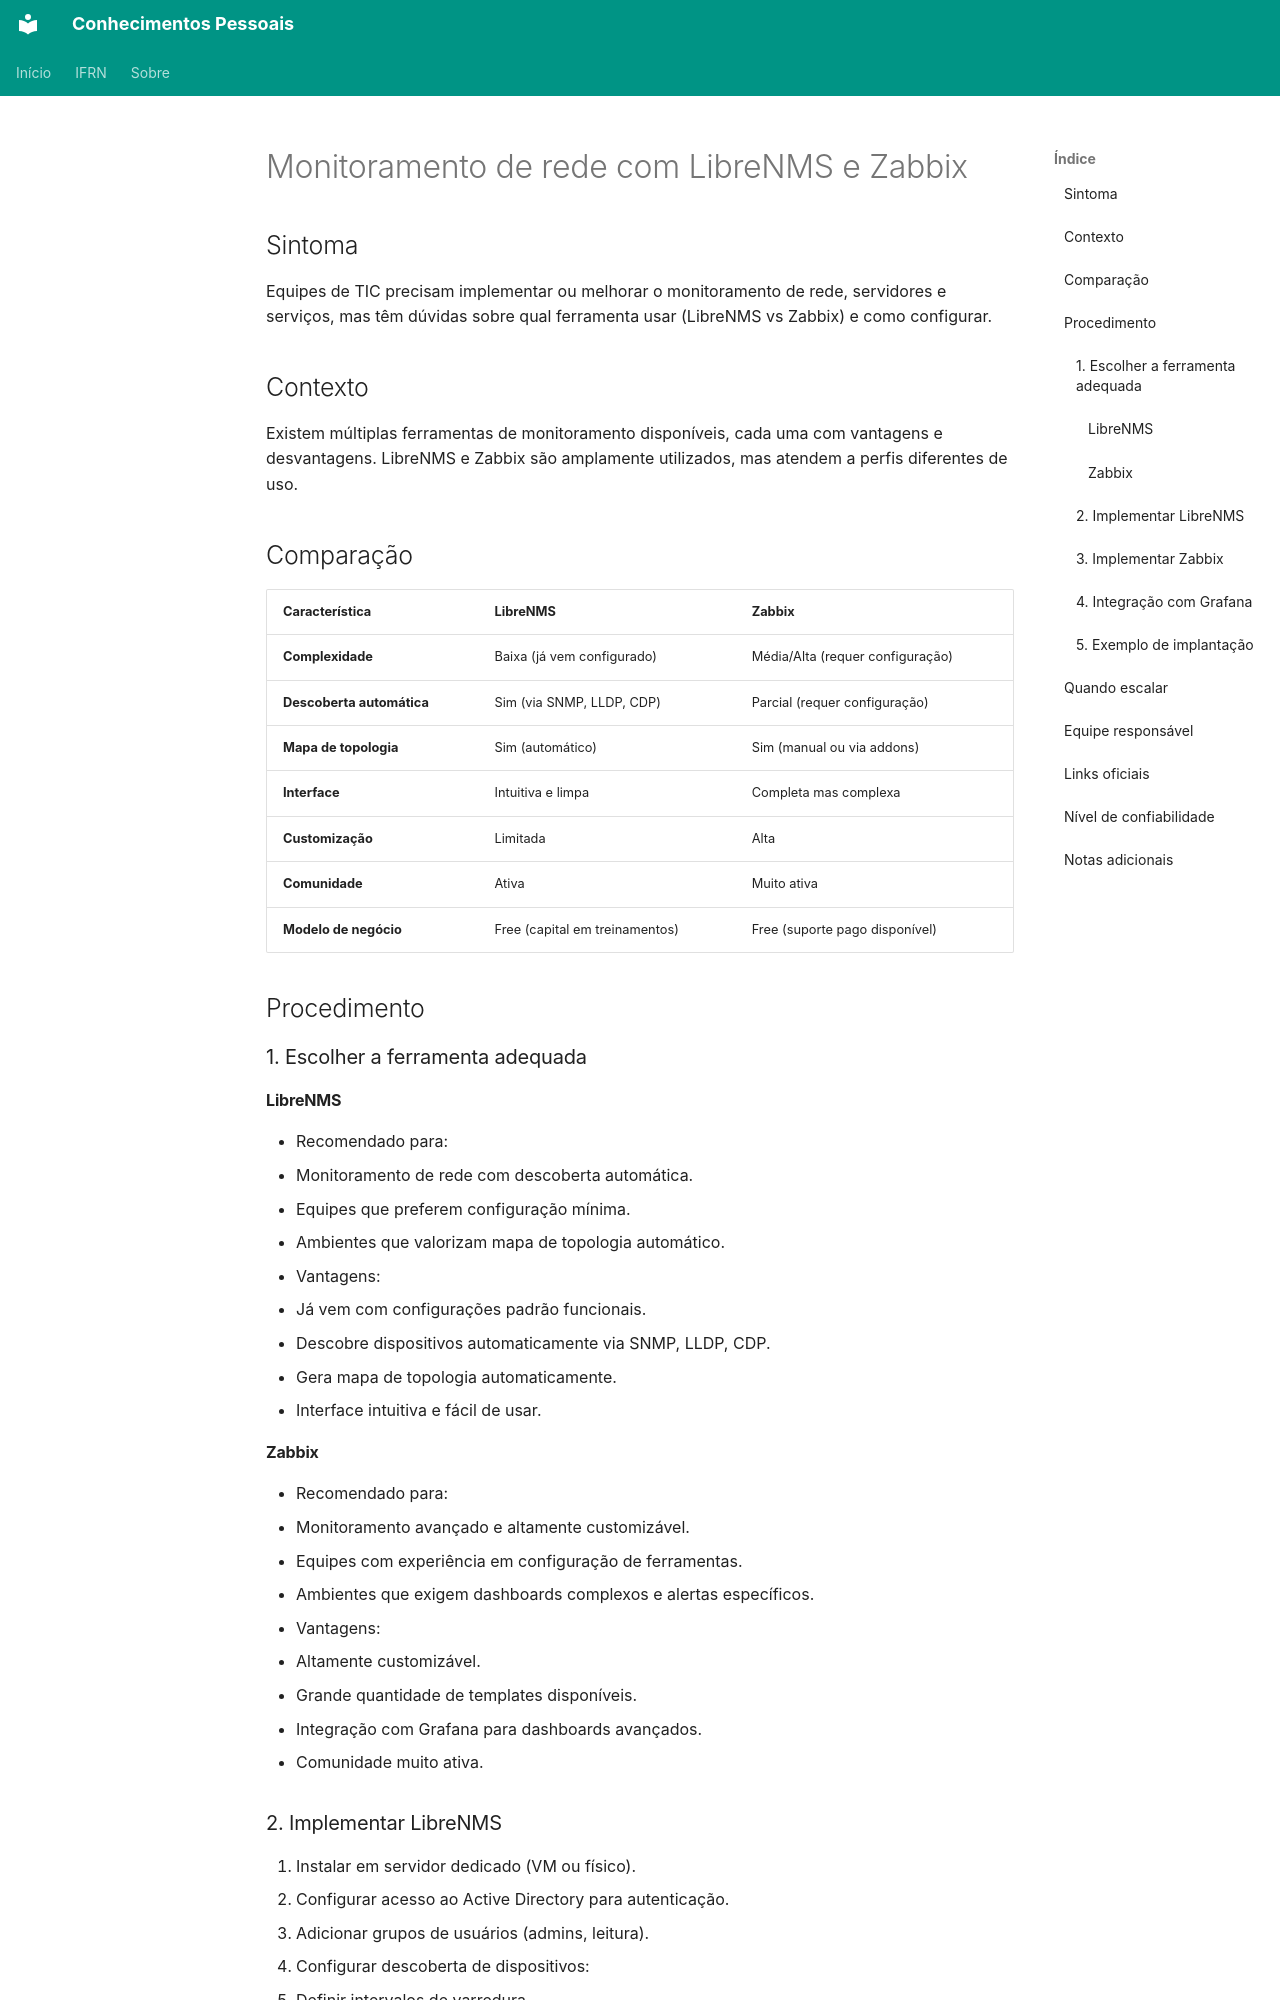

repository: kelsoncm/base-conhecimento-ifrn · page: infraestrutura/monitoramento-librenms-zabbix/index.html · generator: mkdocs

---
title: "Monitoramento de rede com LibreNMS e Zabbix"
category: "Infraestrutura"
service: "Monitoramento"
audience: ["TIC", "Administradores de Rede"]
tags: ["monitoramento", "librenms", "zabbix", "rede", "snmp", "grafana"]
reliability: "prático"
last_review: "2026-10-05"
source: "Experiências trocadas entre colaboradores"
---

## Sintoma

Equipes de TIC precisam implementar ou melhorar o monitoramento de rede, servidores e serviços, mas têm dúvidas sobre qual ferramenta usar (LibreNMS vs Zabbix) e como configurar.

## Contexto

Existem múltiplas ferramentas de monitoramento disponíveis, cada uma com vantagens e desvantagens. LibreNMS e Zabbix são amplamente utilizados, mas atendem a perfis diferentes de uso.

## Comparação

| Característica | LibreNMS | Zabbix |
|---|---|---|
| **Complexidade** | Baixa (já vem configurado) | Média/Alta (requer configuração) |
| **Descoberta automática** | Sim (via SNMP, LLDP, CDP) | Parcial (requer configuração) |
| **Mapa de topologia** | Sim (automático) | Sim (manual ou via addons) |
| **Interface** | Intuitiva e limpa | Completa mas complexa |
| **Customização** | Limitada | Alta |
| **Comunidade** | Ativa | Muito ativa |
| **Modelo de negócio** | Free (capital em treinamentos) | Free (suporte pago disponível) |

## Procedimento

### 1. Escolher a ferramenta adequada

#### LibreNMS

- Recomendado para:
  - Monitoramento de rede com descoberta automática.
  - Equipes que preferem configuração mínima.
  - Ambientes que valorizam mapa de topologia automático.
- Vantagens:
  - Já vem com configurações padrão funcionais.
  - Descobre dispositivos automaticamente via SNMP, LLDP, CDP.
  - Gera mapa de topologia automaticamente.
  - Interface intuitiva e fácil de usar.

#### Zabbix

- Recomendado para:
  - Monitoramento avançado e altamente customizável.
  - Equipes com experiência em configuração de ferramentas.
  - Ambientes que exigem dashboards complexos e alertas específicos.
- Vantagens:
  - Altamente customizável.
  - Grande quantidade de templates disponíveis.
  - Integração com Grafana para dashboards avançados.
  - Comunidade muito ativa.
